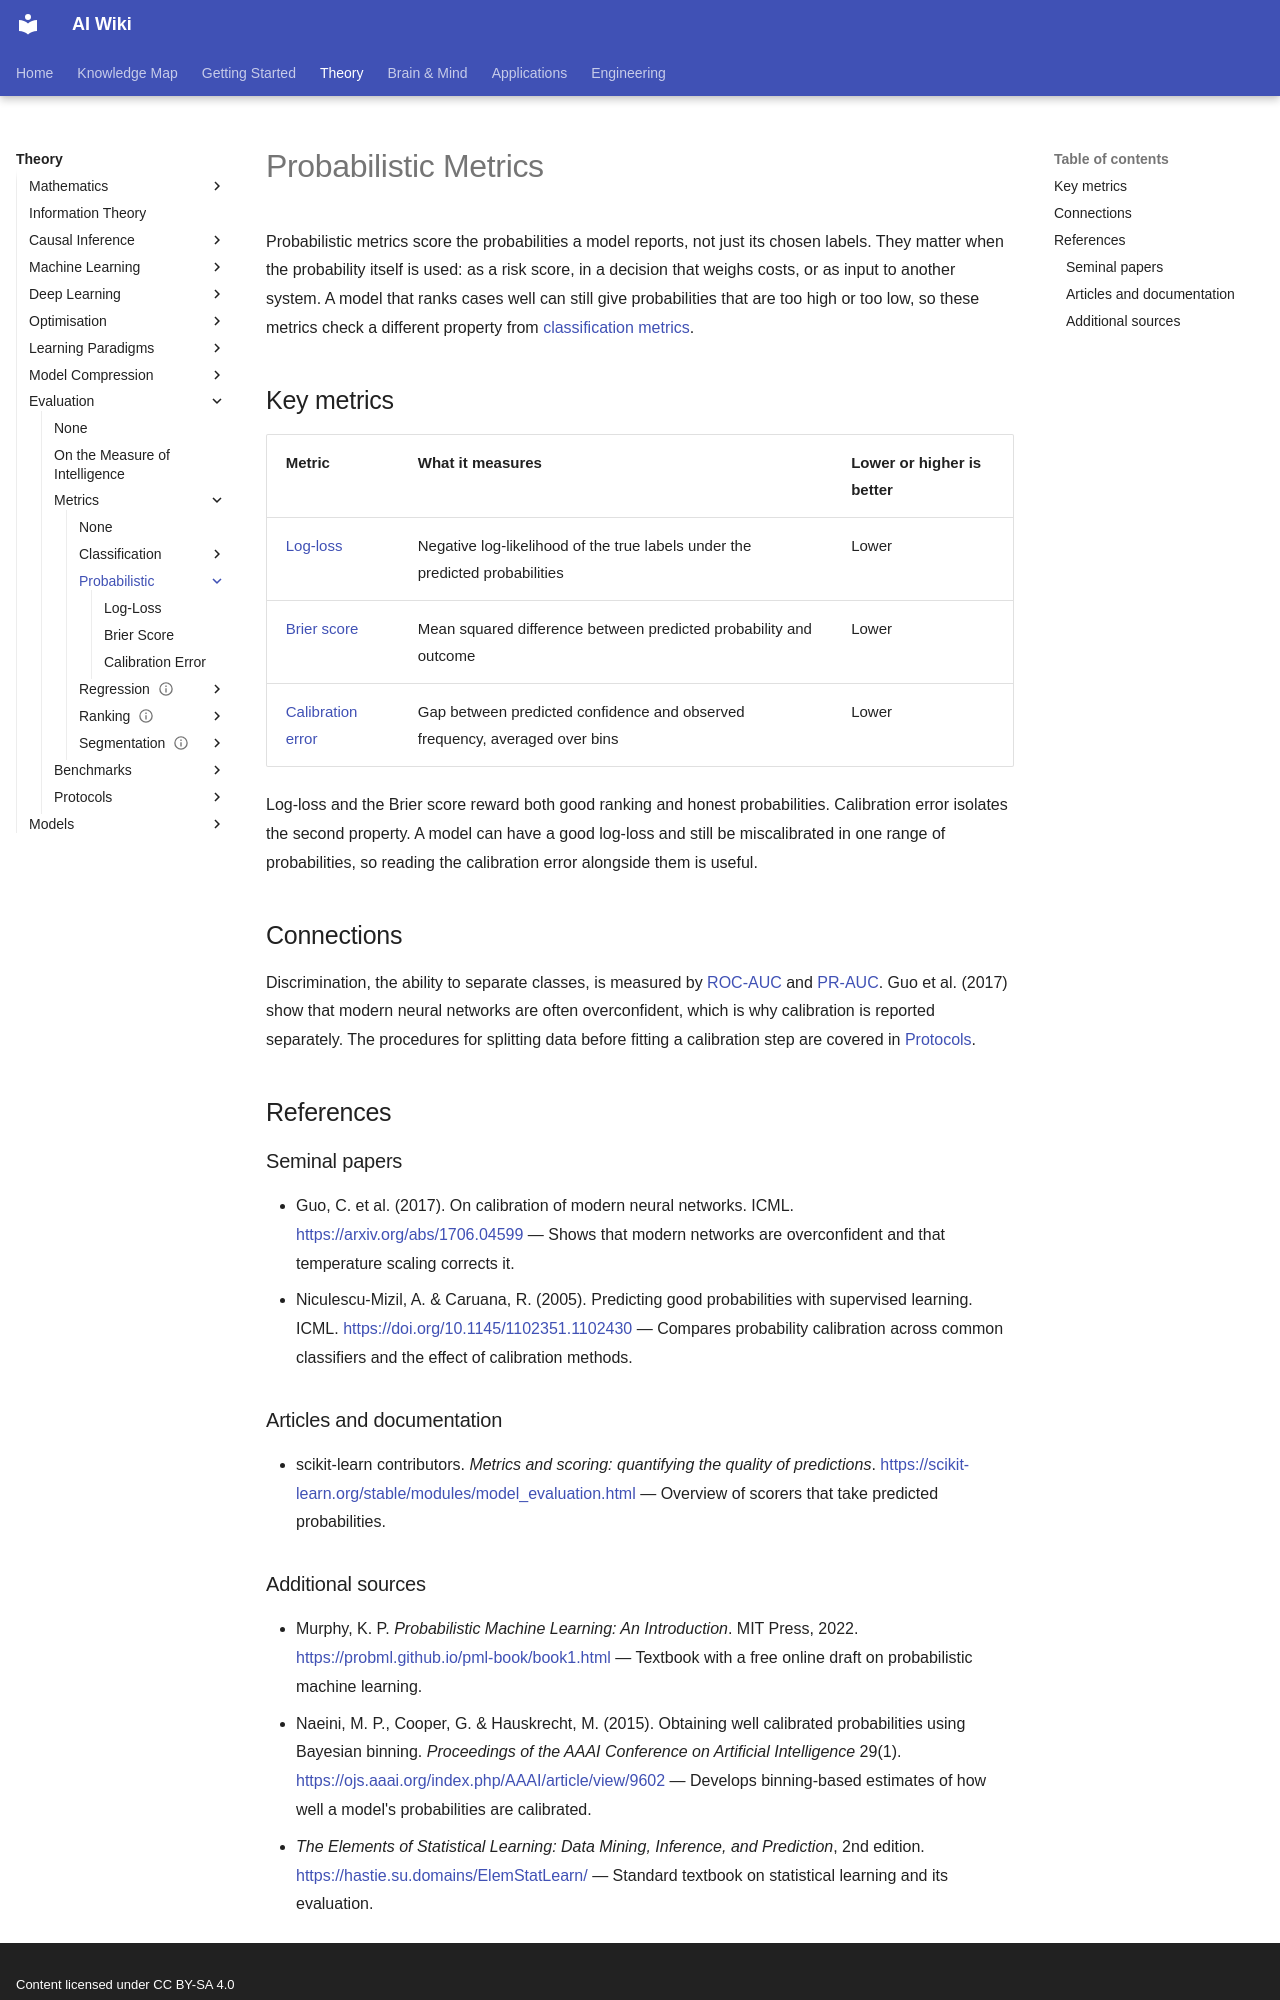

repository: zi-yue-1129/ai-wiki · page: theory/evaluation/metrics/probabilistic/index.html · generator: mkdocs · copyright: Content licensed under CC BY-SA 4.0

---
related:
  - engineering/evaluation
tags:
  - evaluation
  - metrics
  - calibration
---

# Probabilistic Metrics

Probabilistic metrics score the probabilities a model reports, not just its chosen labels. They matter when the probability itself is used: as a risk score, in a decision that weighs costs, or as input to another system. A model that ranks cases well can still give probabilities that are too high or too low, so these metrics check a different property from [classification metrics](../classification/index.md).

## Key metrics

| Metric | What it measures | Lower or higher is better |
|---|---|---|
| [Log-loss](log-loss.md) | Negative log-likelihood of the true labels under the predicted probabilities | Lower |
| [Brier score](brier-score.md) | Mean squared difference between predicted probability and outcome | Lower |
| [Calibration error](calibration-error.md) | Gap between predicted confidence and observed frequency, averaged over bins | Lower |

Log-loss and the Brier score reward both good ranking and honest probabilities. Calibration error isolates the second property. A model can have a good log-loss and still be miscalibrated in one range of probabilities, so reading the calibration error alongside them is useful.

## Connections

Discrimination, the ability to separate classes, is measured by [ROC-AUC](../classification/roc-auc.md) and [PR-AUC](../classification/pr-auc.md). Guo et al. (2017) show that modern neural networks are often overconfident, which is why calibration is reported separately. The procedures for splitting data before fitting a calibration step are covered in [Protocols](../../protocols/index.md).

## References

### Seminal papers

- Guo, C. et al. (2017). On calibration of modern neural networks. ICML. https://arxiv.org/abs/1706.04599 — Shows that modern networks are overconfident and that temperature scaling corrects it.
- Niculescu-Mizil, A. & Caruana, R. (2005). Predicting good probabilities with supervised learning. ICML. https://doi.org/10.1145/1102351.1102430 — Compares probability calibration across common classifiers and the effect of calibration methods.

### Articles and documentation

- scikit-learn contributors. *Metrics and scoring: quantifying the quality of predictions*. https://scikit-learn.org/stable/modules/model_evaluation.html — Overview of scorers that take predicted probabilities.
